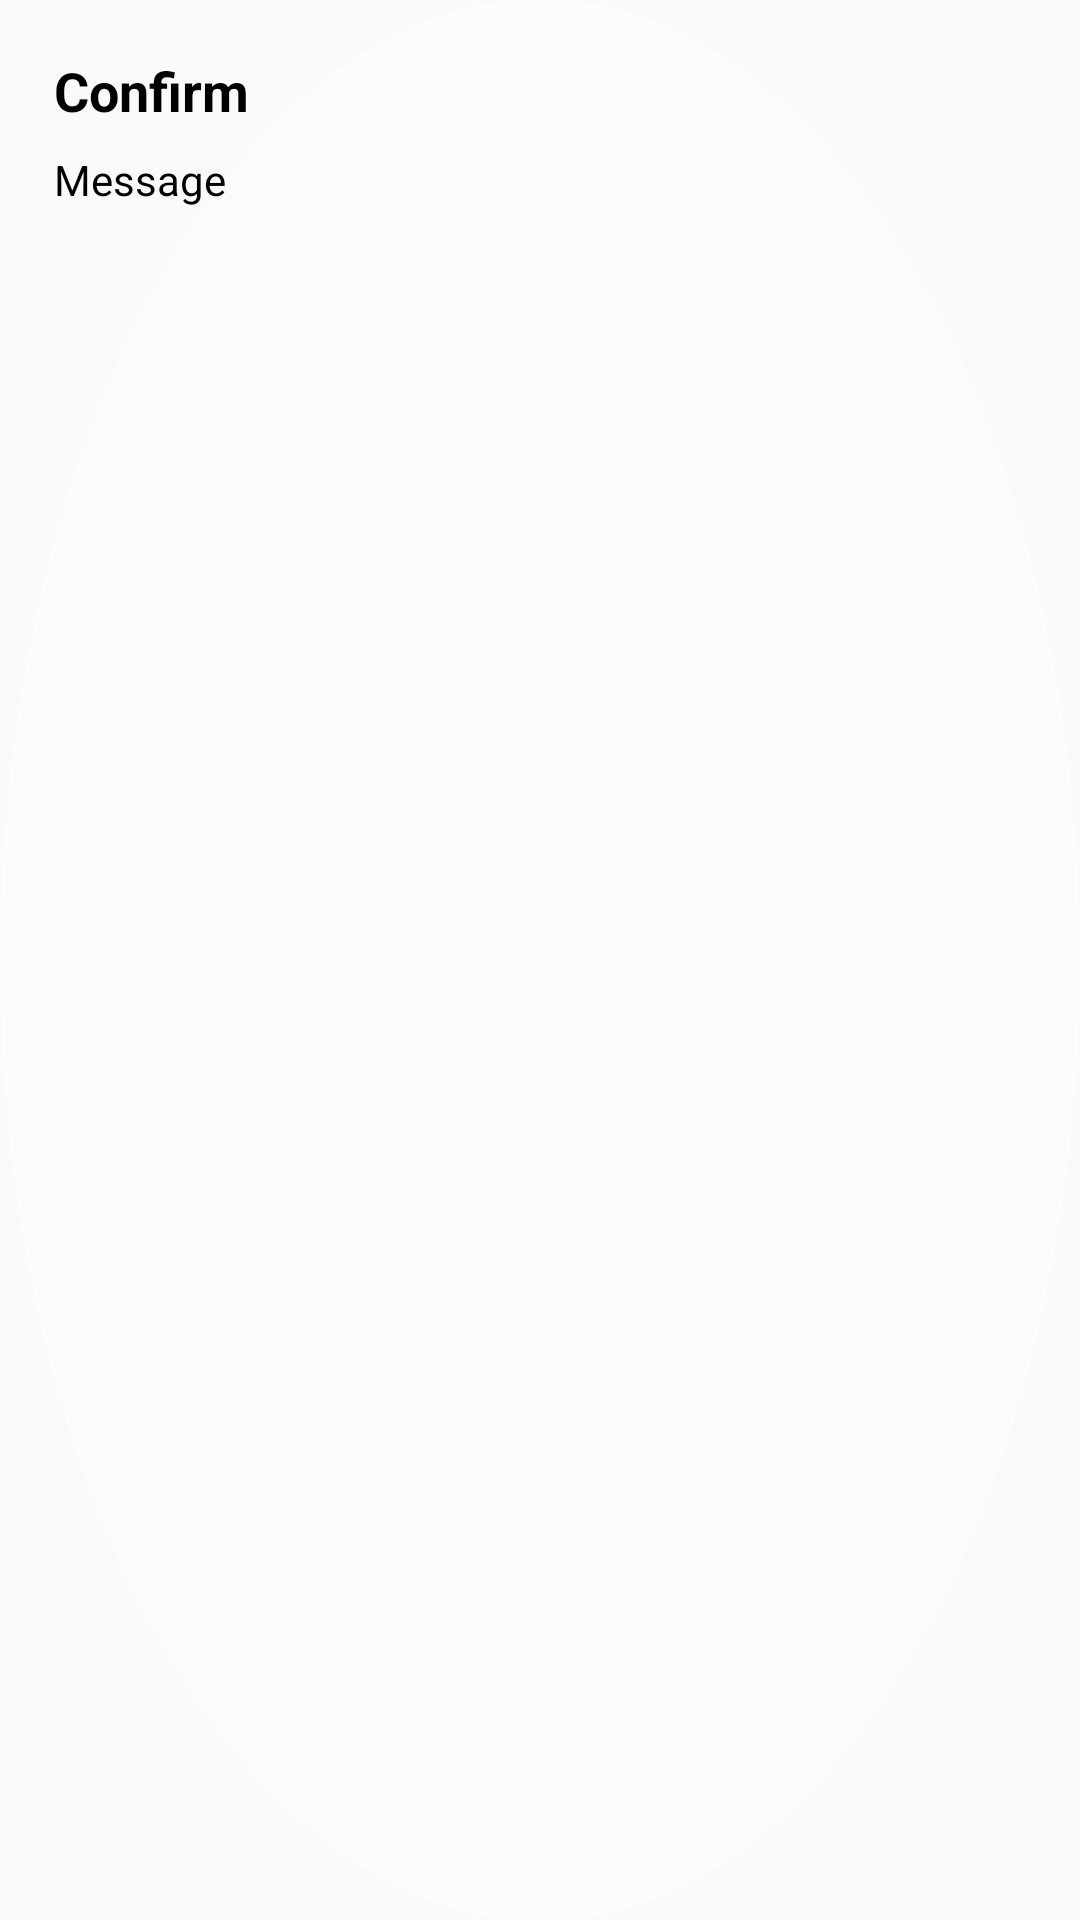

Produce the Android XML layout that renders to this screen, including the resource entries it uses.
<!-- AndroidManifest.xml: application theme Theme.AppCompat.DayNight.NoActionBar -->
<!-- res/layout/popup_confirm.xml -->
<?xml version="1.0" encoding="utf-8"?>
<LinearLayout xmlns:android="http://schemas.android.com/apk/res/android"
    android:orientation="vertical"
    android:padding="18dp"
    android:layout_width="match_parent"
    android:layout_height="wrap_content"
    android:background="@drawable/round_glass_bg">

    <TextView
        android:id="@+id/popTitle"
        android:layout_width="wrap_content"
        android:layout_height="wrap_content"
        android:text="Confirm"
        android:textStyle="bold"
        android:textSize="18sp"
        android:textColor="#000000"/>

    <TextView
        android:id="@+id/popMessage"
        android:layout_width="wrap_content"
        android:layout_height="wrap_content"
        android:text="Message"
        android:textSize="14sp"
        android:textColor="#000000"
        android:layout_marginTop="8dp"/>
</LinearLayout>
<!-- resources referenced by this layout -->
<resources>
  <!-- drawable round_glass_bg (drawable) -->
  <?xml version="1.0" encoding="utf-8"?>
  <shape xmlns:android="http://schemas.android.com/apk/res/android"
      android:shape="oval">
      <solid android:color="#33FFFFFF"/> 
      <size android:width="56dp" android:height="56dp"/>
      <corners android:radius="28dp"/>
      <stroke android:width="1dp" android:color="#55FFFFFF"/>
  </shape>
</resources>
